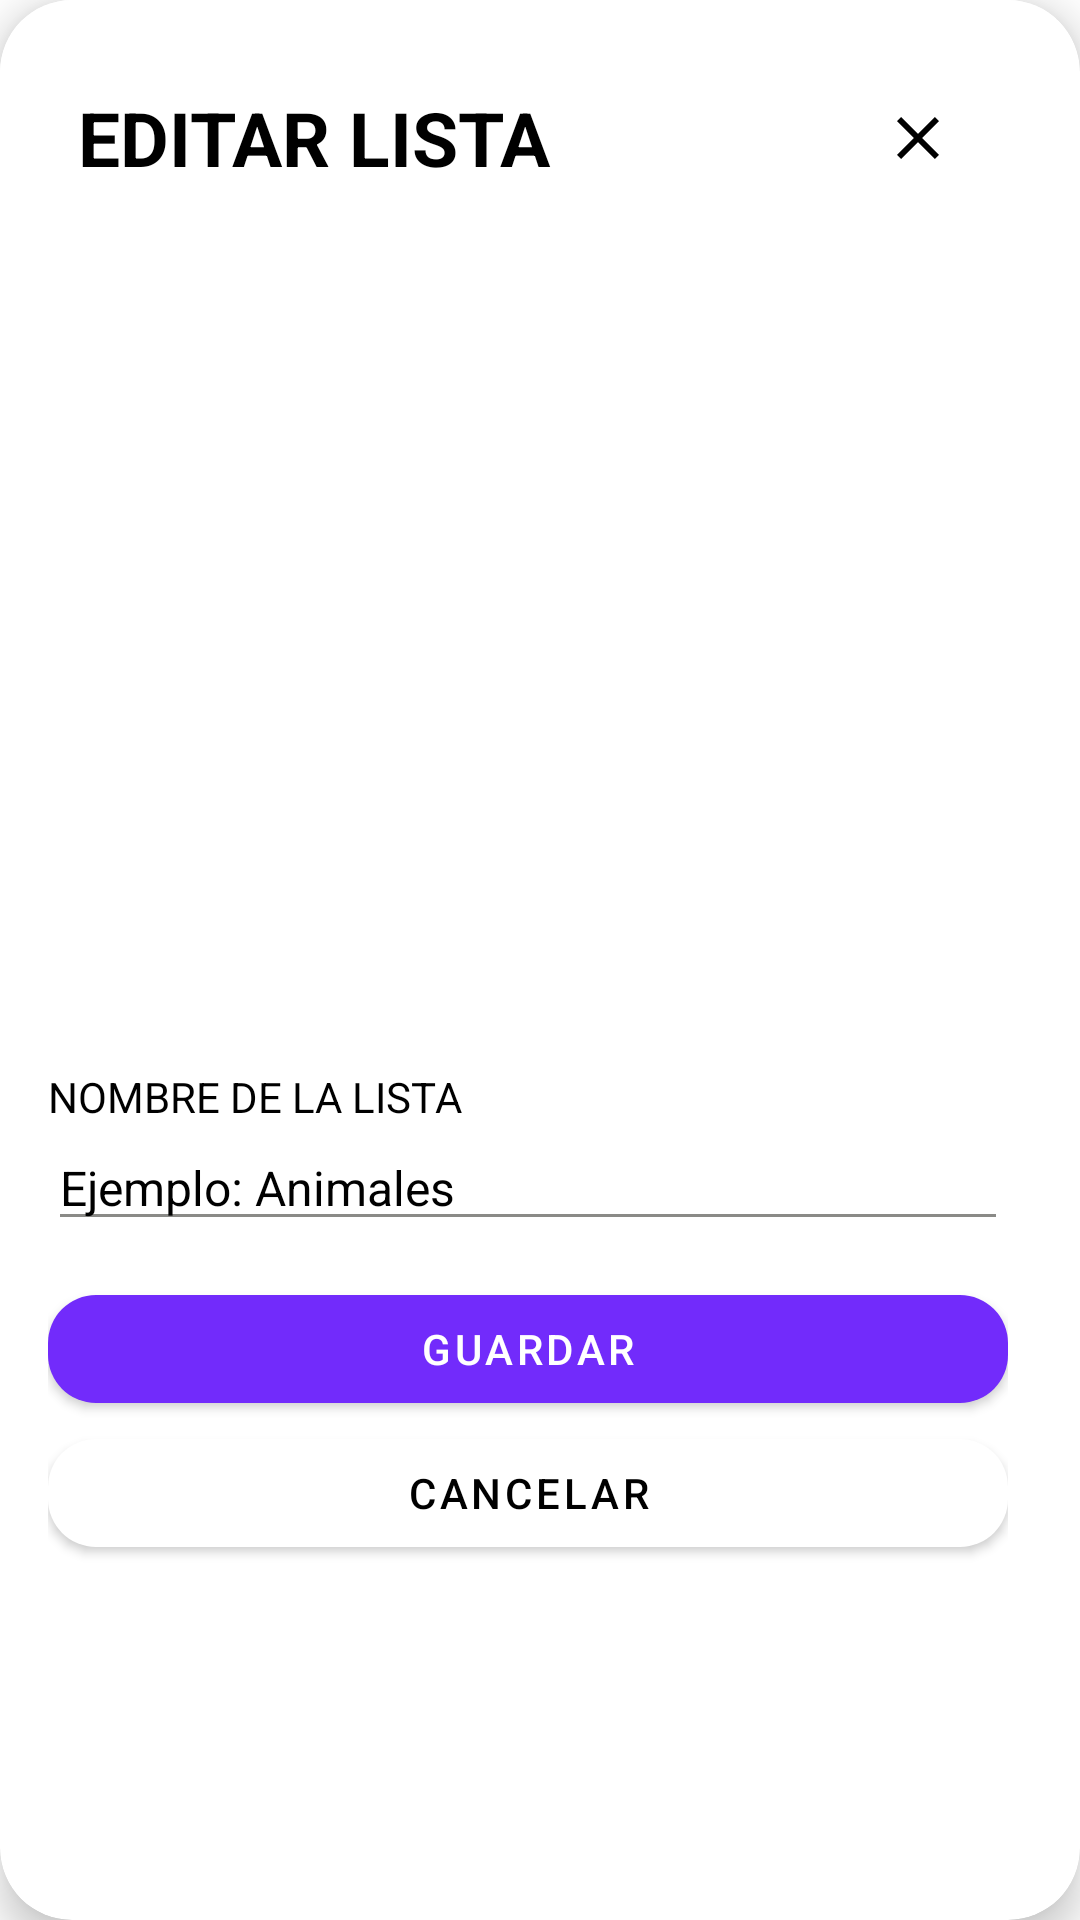

Here is an Android app screen rendered from its layout file. Give the layout XML and the strings, colors and styles it references.
<!-- AndroidManifest.xml: application theme Theme.Comunic -->
<!-- res/layout/dialog_editar_lista.xml -->
<?xml version="1.0" encoding="utf-8"?>
<com.google.android.material.card.MaterialCardView
    xmlns:android="http://schemas.android.com/apk/res/android"
    xmlns:app="http://schemas.android.com/apk/res-auto"
    android:layout_width="wrap_content"
    android:layout_height="wrap_content"
    android:layout_gravity="center"
    app:cardCornerRadius="24dp"
    app:cardBackgroundColor="@color/color5"
    app:cardElevation="8dp">

    <LinearLayout
        android:layout_width="wrap_content"
        android:layout_height="wrap_content"
        android:orientation="vertical"
        android:gravity="center"
        android:padding="16dp"
        android:background="@color/color5">

        
        <RelativeLayout
            android:layout_width="match_parent"
            android:layout_height="wrap_content"
            android:layout_margin="10dp">

            <TextView
                android:id="@+id/txtTitulo"
                android:layout_width="wrap_content"
                android:layout_height="wrap_content"
                android:text="Editar lista"
                android:textColor="@color/color1"
                android:textStyle="bold"
                android:textSize="25sp"
                android:textAllCaps="true"
                android:layout_centerVertical="true"/>

            <ImageButton
                android:id="@+id/btnCerrar"
                android:layout_width="40dp"
                android:layout_height="40dp"
                android:layout_alignParentEnd="true"
                android:layout_centerVertical="true"
                android:background="@android:color/transparent"
                android:src="@drawable/ic_close"
                android:contentDescription="Cerrar"
                android:elevation="0dp"
                android:stateListAnimator="@null"
                app:tint="@color/color1"/>

        </RelativeLayout>


        
        <androidx.constraintlayout.widget.ConstraintLayout
            android:layout_width="260dp"
            android:layout_height="260dp"
            android:layout_marginHorizontal="30dp"
            android:layout_marginBottom="16dp">

            <androidx.constraintlayout.widget.Guideline
                android:id="@+id/guidelineV"
                android:layout_width="wrap_content"
                android:layout_height="wrap_content"
                android:orientation="vertical"
                app:layout_constraintGuide_percent="0.5"/>

            <androidx.constraintlayout.widget.Guideline
                android:id="@+id/guidelineH"
                android:layout_width="wrap_content"
                android:layout_height="wrap_content"
                android:orientation="horizontal"
                app:layout_constraintGuide_percent="0.5"/>


            <ImageView
                android:id="@+id/img1"
                android:layout_width="0dp"
                android:layout_height="0dp"
                android:layout_margin="3dp"
                android:scaleType="centerCrop"
                app:layout_constraintStart_toStartOf="parent"
                app:layout_constraintEnd_toStartOf="@id/guidelineV"
                app:layout_constraintTop_toTopOf="parent"
                app:layout_constraintBottom_toTopOf="@id/guidelineH"/>

            <ImageView
                android:id="@+id/img2"
                android:layout_width="0dp"
                android:layout_height="0dp"
                android:layout_margin="3dp"
                android:scaleType="centerCrop"
                app:layout_constraintStart_toStartOf="@id/guidelineV"
                app:layout_constraintEnd_toEndOf="parent"
                app:layout_constraintTop_toTopOf="parent"
                app:layout_constraintBottom_toTopOf="@id/guidelineH"/>

            <ImageView
                android:id="@+id/img3"
                android:layout_width="0dp"
                android:layout_height="0dp"
                android:layout_margin="3dp"
                android:scaleType="centerCrop"
                app:layout_constraintStart_toStartOf="parent"
                app:layout_constraintEnd_toStartOf="@id/guidelineV"
                app:layout_constraintTop_toTopOf="@id/guidelineH"
                app:layout_constraintBottom_toBottomOf="parent"/>

            <ImageView
                android:id="@+id/img4"
                android:layout_width="0dp"
                android:layout_height="0dp"
                android:layout_margin="3dp"
                android:scaleType="centerCrop"
                app:layout_constraintStart_toStartOf="@id/guidelineV"
                app:layout_constraintEnd_toEndOf="parent"
                app:layout_constraintTop_toTopOf="@id/guidelineH"
                app:layout_constraintBottom_toBottomOf="parent"/>

        </androidx.constraintlayout.widget.ConstraintLayout>


        
        <TextView
            android:layout_width="match_parent"
            android:layout_height="wrap_content"
            android:text="Nombre de la lista"
            android:textSize="14sp"
            android:textAllCaps="true"
            android:textColor="@color/color1"
            android:gravity="start"
            android:layout_marginTop="4dp"/>

        <EditText
            android:id="@+id/editNombreLista"
            android:layout_width="match_parent"
            android:layout_height="wrap_content"
            android:hint="Ejemplo: Animales"
            android:textColor="@color/color1"
            android:textColorHint="@color/color1"
            android:backgroundTint="@color/color7"
            android:layout_marginBottom="12dp"
            android:textSize="16sp"

            android:textAllCaps="true"
            android:inputType="textCapCharacters"/>


        
        <LinearLayout
            android:layout_width="match_parent"
            android:layout_height="wrap_content"
            android:orientation="vertical">

            <com.google.android.material.button.MaterialButton
                android:id="@+id/btnGuardar"
                android:layout_width="match_parent"
                android:layout_height="wrap_content"
                android:text="Guardar"
                android:textAllCaps="true"

                android:textColor="@color/color5"
                app:backgroundTint="@color/color9"
                app:cornerRadius="16dp"/>

            <com.google.android.material.button.MaterialButton
                android:id="@+id/btnCancelar"
                android:layout_width="match_parent"
                android:layout_height="wrap_content"
                android:text="Cancelar"
                android:textAllCaps="true"

                android:textColor="@color/color1"
                app:backgroundTint="@color/color5"
                app:cornerRadius="16dp"/>

        </LinearLayout>

    </LinearLayout>

</com.google.android.material.card.MaterialCardView>
<!-- resources referenced by this layout -->
<resources>
  <color name="color1">#000000</color>
  <color name="color5">#FFFFFF</color>
  <color name="color7">#8A8A87</color>
  <color name="color9">#722BFB</color>
  <!-- drawable ic_close (drawable) -->
  <vector xmlns:android="http://schemas.android.com/apk/res/android" android:height="24dp" android:tint="#050504" android:viewportHeight="24" android:viewportWidth="24" android:width="24dp">
        
      <path android:fillColor="@android:color/white" android:pathData="M19,6.41L17.59,5 12,10.59 6.41,5 5,6.41 10.59,12 5,17.59 6.41,19 12,13.41 17.59,19 19,17.59 13.41,12z"/>
      
  </vector>
  <style name="Theme.Comunic" parent="Theme.MaterialComponents.Light.NoActionBar">
          <item name="colorPrimary">@color/color1</item>
          <item name="android:statusBarColor">@color/color5</item>
      </style>
</resources>
